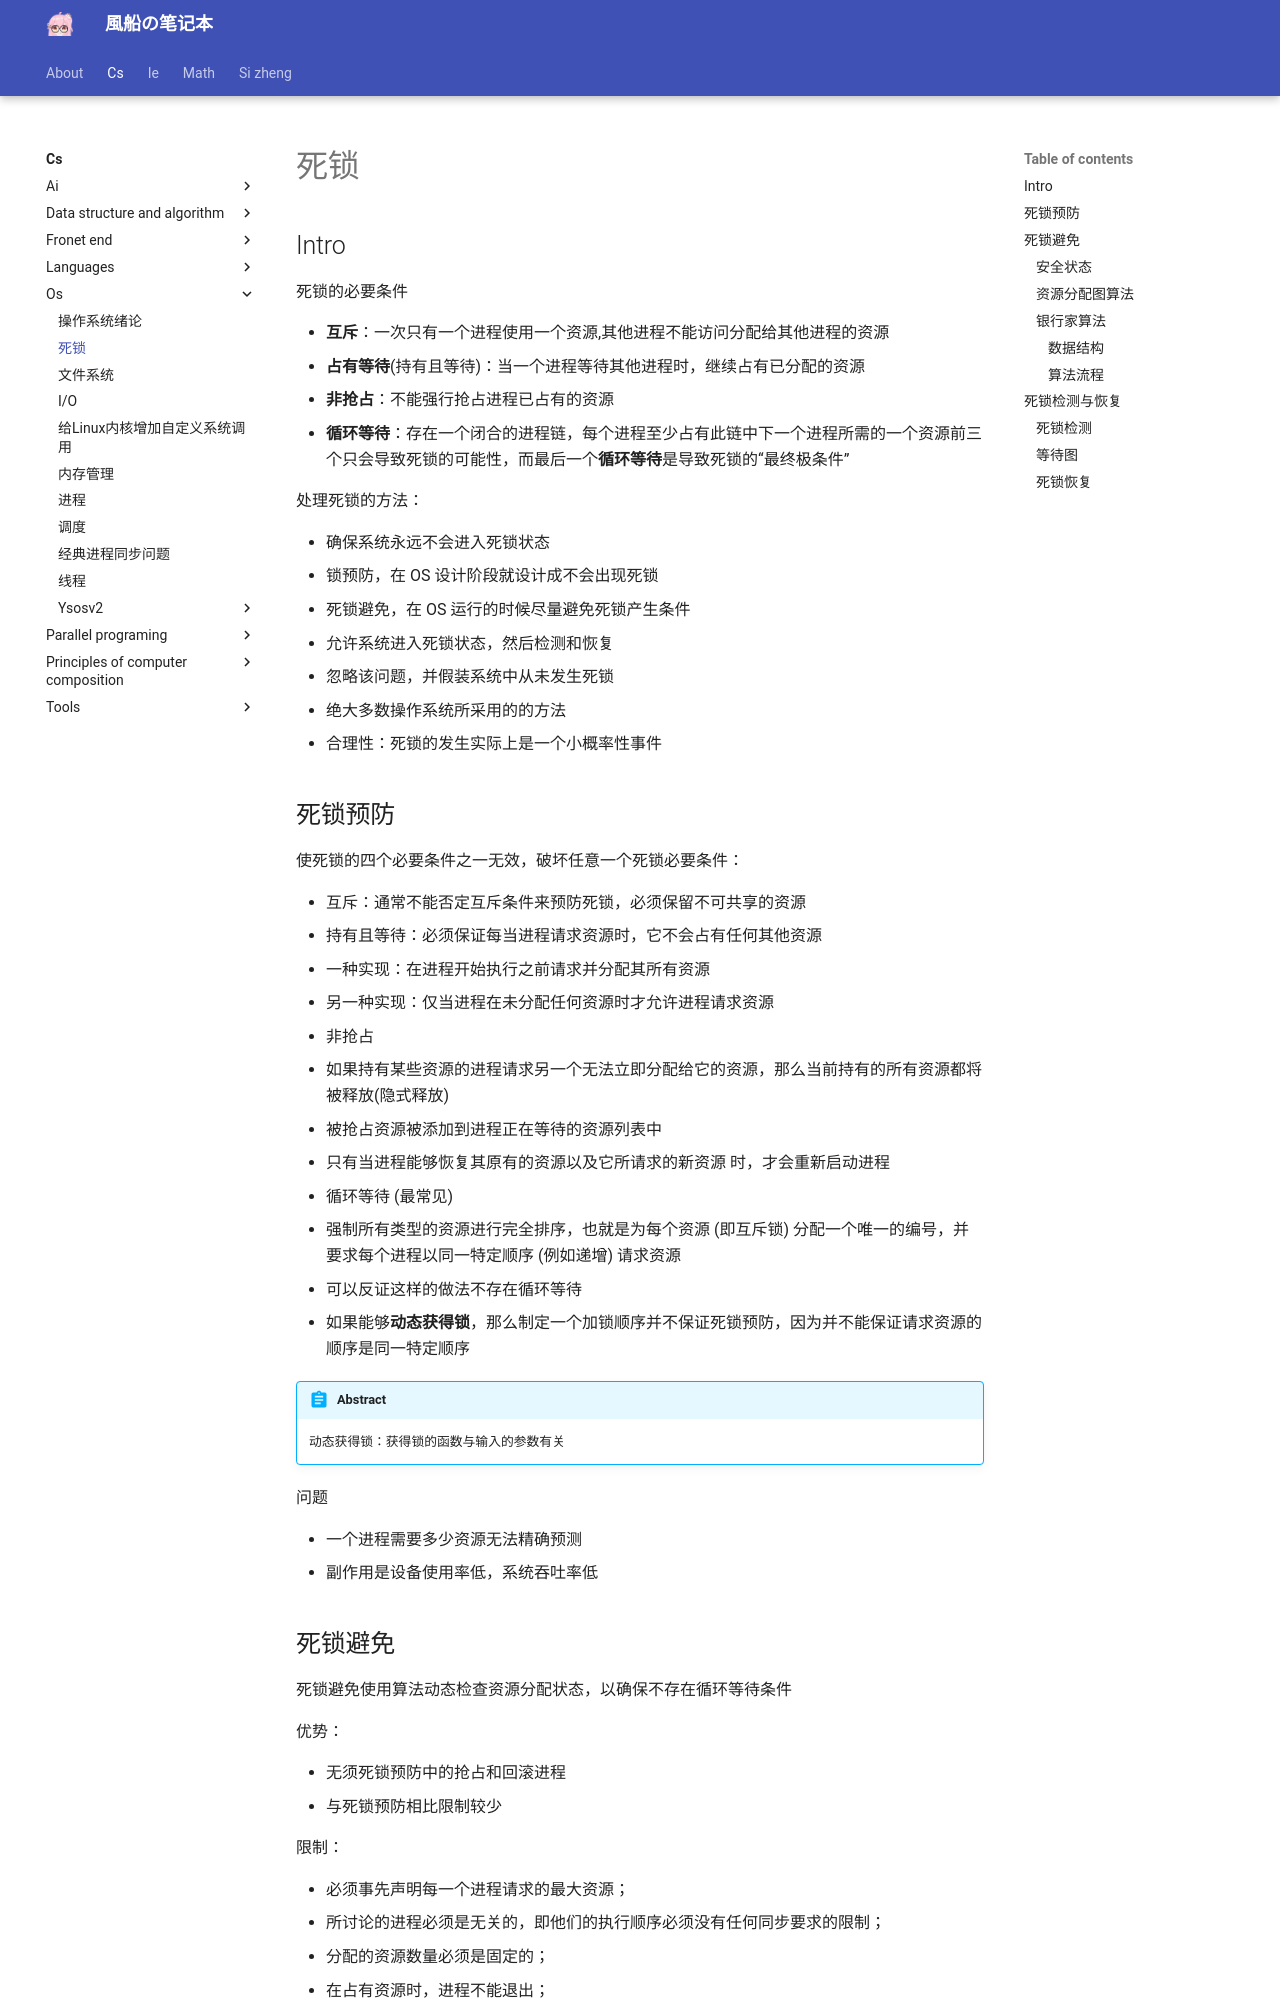

repository: fuuzen/notebook · page: cs/os/deadlock/index.html · generator: mkdocs

---
title: 死锁
date: 2024/05/6
math: true
categories:
  - [计算机科学, 操作系统]
tag:
  - OS
---

## Intro

死锁的必要条件

- **互斥**：一次只有一个进程使用一个资源,其他进程不能访问分配给其他进程的资源
- **占有等待**(持有且等待)：当一个进程等待其他进程时，继续占有已分配的资源
- **非抢占**：不能强行抢占进程已占有的资源
- **循环等待**：存在一个闭合的进程链，每个进程至少占有此链中下一个进程所需的一个资源前三个只会导致死锁的可能性，而最后一个**循环等待**是导致死锁的“最终极条件”

处理死锁的方法：

- 确保系统永远不会进入死锁状态
  - 锁预防，在 OS 设计阶段就设计成不会出现死锁
  - 死锁避免，在 OS 运行的时候尽量避免死锁产生条件
- 允许系统进入死锁状态，然后检测和恢复
- 忽略该问题，并假装系统中从未发生死锁
  - 绝大多数操作系统所采用的的方法
  - 合理性：死锁的发生实际上是一个小概率性事件

## 死锁预防

使死锁的四个必要条件之一无效，破坏任意一个死锁必要条件：

- 互斥：通常不能否定互斥条件来预防死锁，必须保留不可共享的资源
- 持有且等待：必须保证每当进程请求资源时，它不会占有任何其他资源
  - 一种实现：在进程开始执行之前请求并分配其所有资源
  - 另一种实现：仅当进程在未分配任何资源时才允许进程请求资源
- 非抢占
  - 如果持有某些资源的进程请求另一个无法立即分配给它的资源，那么当前持有的所有资源都将被释放(隐式释放)
  - 被抢占资源被添加到进程正在等待的资源列表中
  - 只有当进程能够恢复其原有的资源以及它所请求的新资源 时，才会重新启动进程
- 循环等待 (最常见)
  - 强制所有类型的资源进行完全排序，也就是为每个资源 (即互斥锁) 分配一个唯一的编号，并要求每个进程以同一特定顺序 (例如递增) 请求资源
  - 可以反证这样的做法不存在循环等待
  - 如果能够**动态获得锁**，那么制定一个加锁顺序并不保证死锁预防，因为并不能保证请求资源的顺序是同一特定顺序

!!! abstract
    动态获得锁：获得锁的函数与输入的参数有关

问题

- 一个进程需要多少资源无法精确预测
- 副作用是设备使用率低，系统吞吐率低

## 死锁避免

死锁避免使用算法动态检查资源分配状态，以确保不存在循环等待条件

优势：

- 无须死锁预防中的抢占和回滚进程
- 与死锁预防相比限制较少

限制：

- 必须事先声明每一个进程请求的最大资源；
- 所讨论的进程必须是无关的，即他们的执行顺序必须没有任何同步要求的限制；
- 分配的资源数量必须是固定的；
- 在占有资源时，进程不能退出；

!!! abstract
    这些限制使得银行家算法这样的死锁避免算法实际上是不可行的，只能用于理论检测
